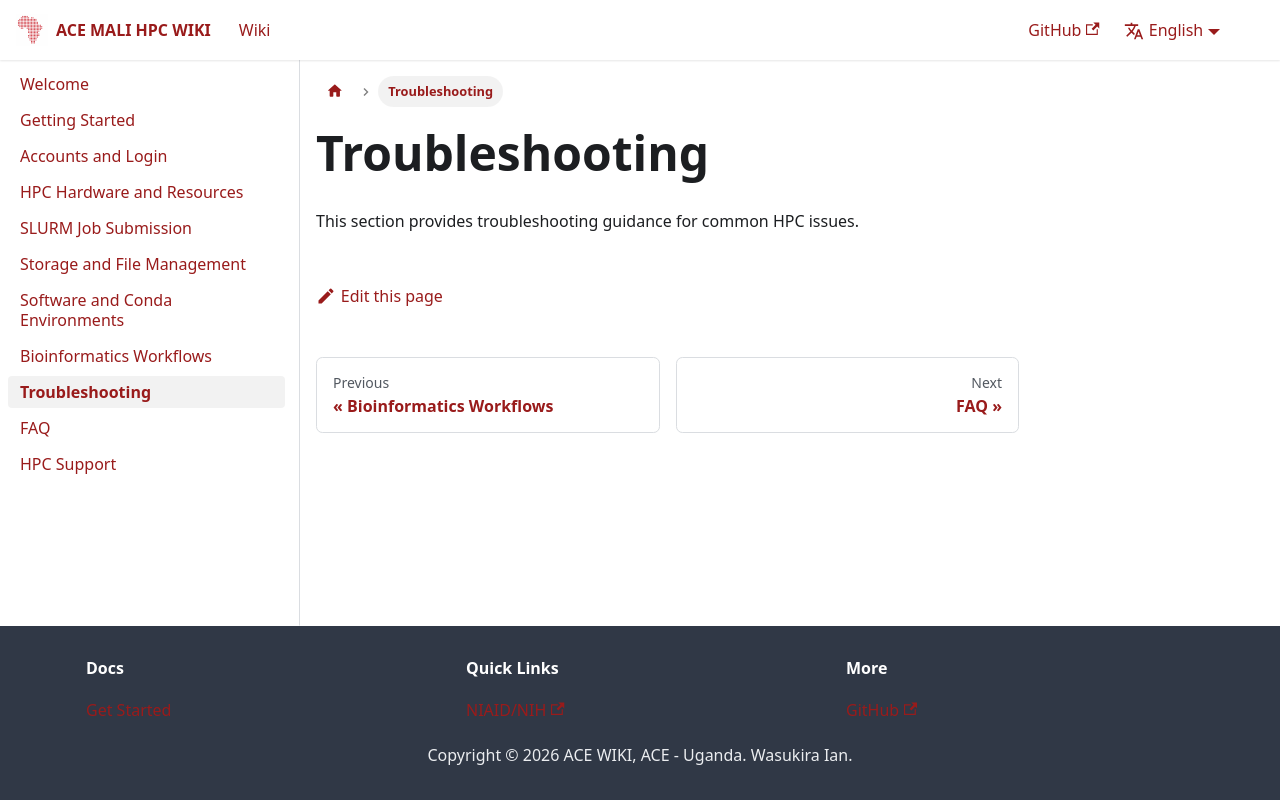

repository: ace-bioinformatics/ace-mali-hpc-wiki · page: docs/troubleshooting/index.html · generator: docusaurus

# Troubleshooting

This section provides troubleshooting guidance for common HPC issues.
